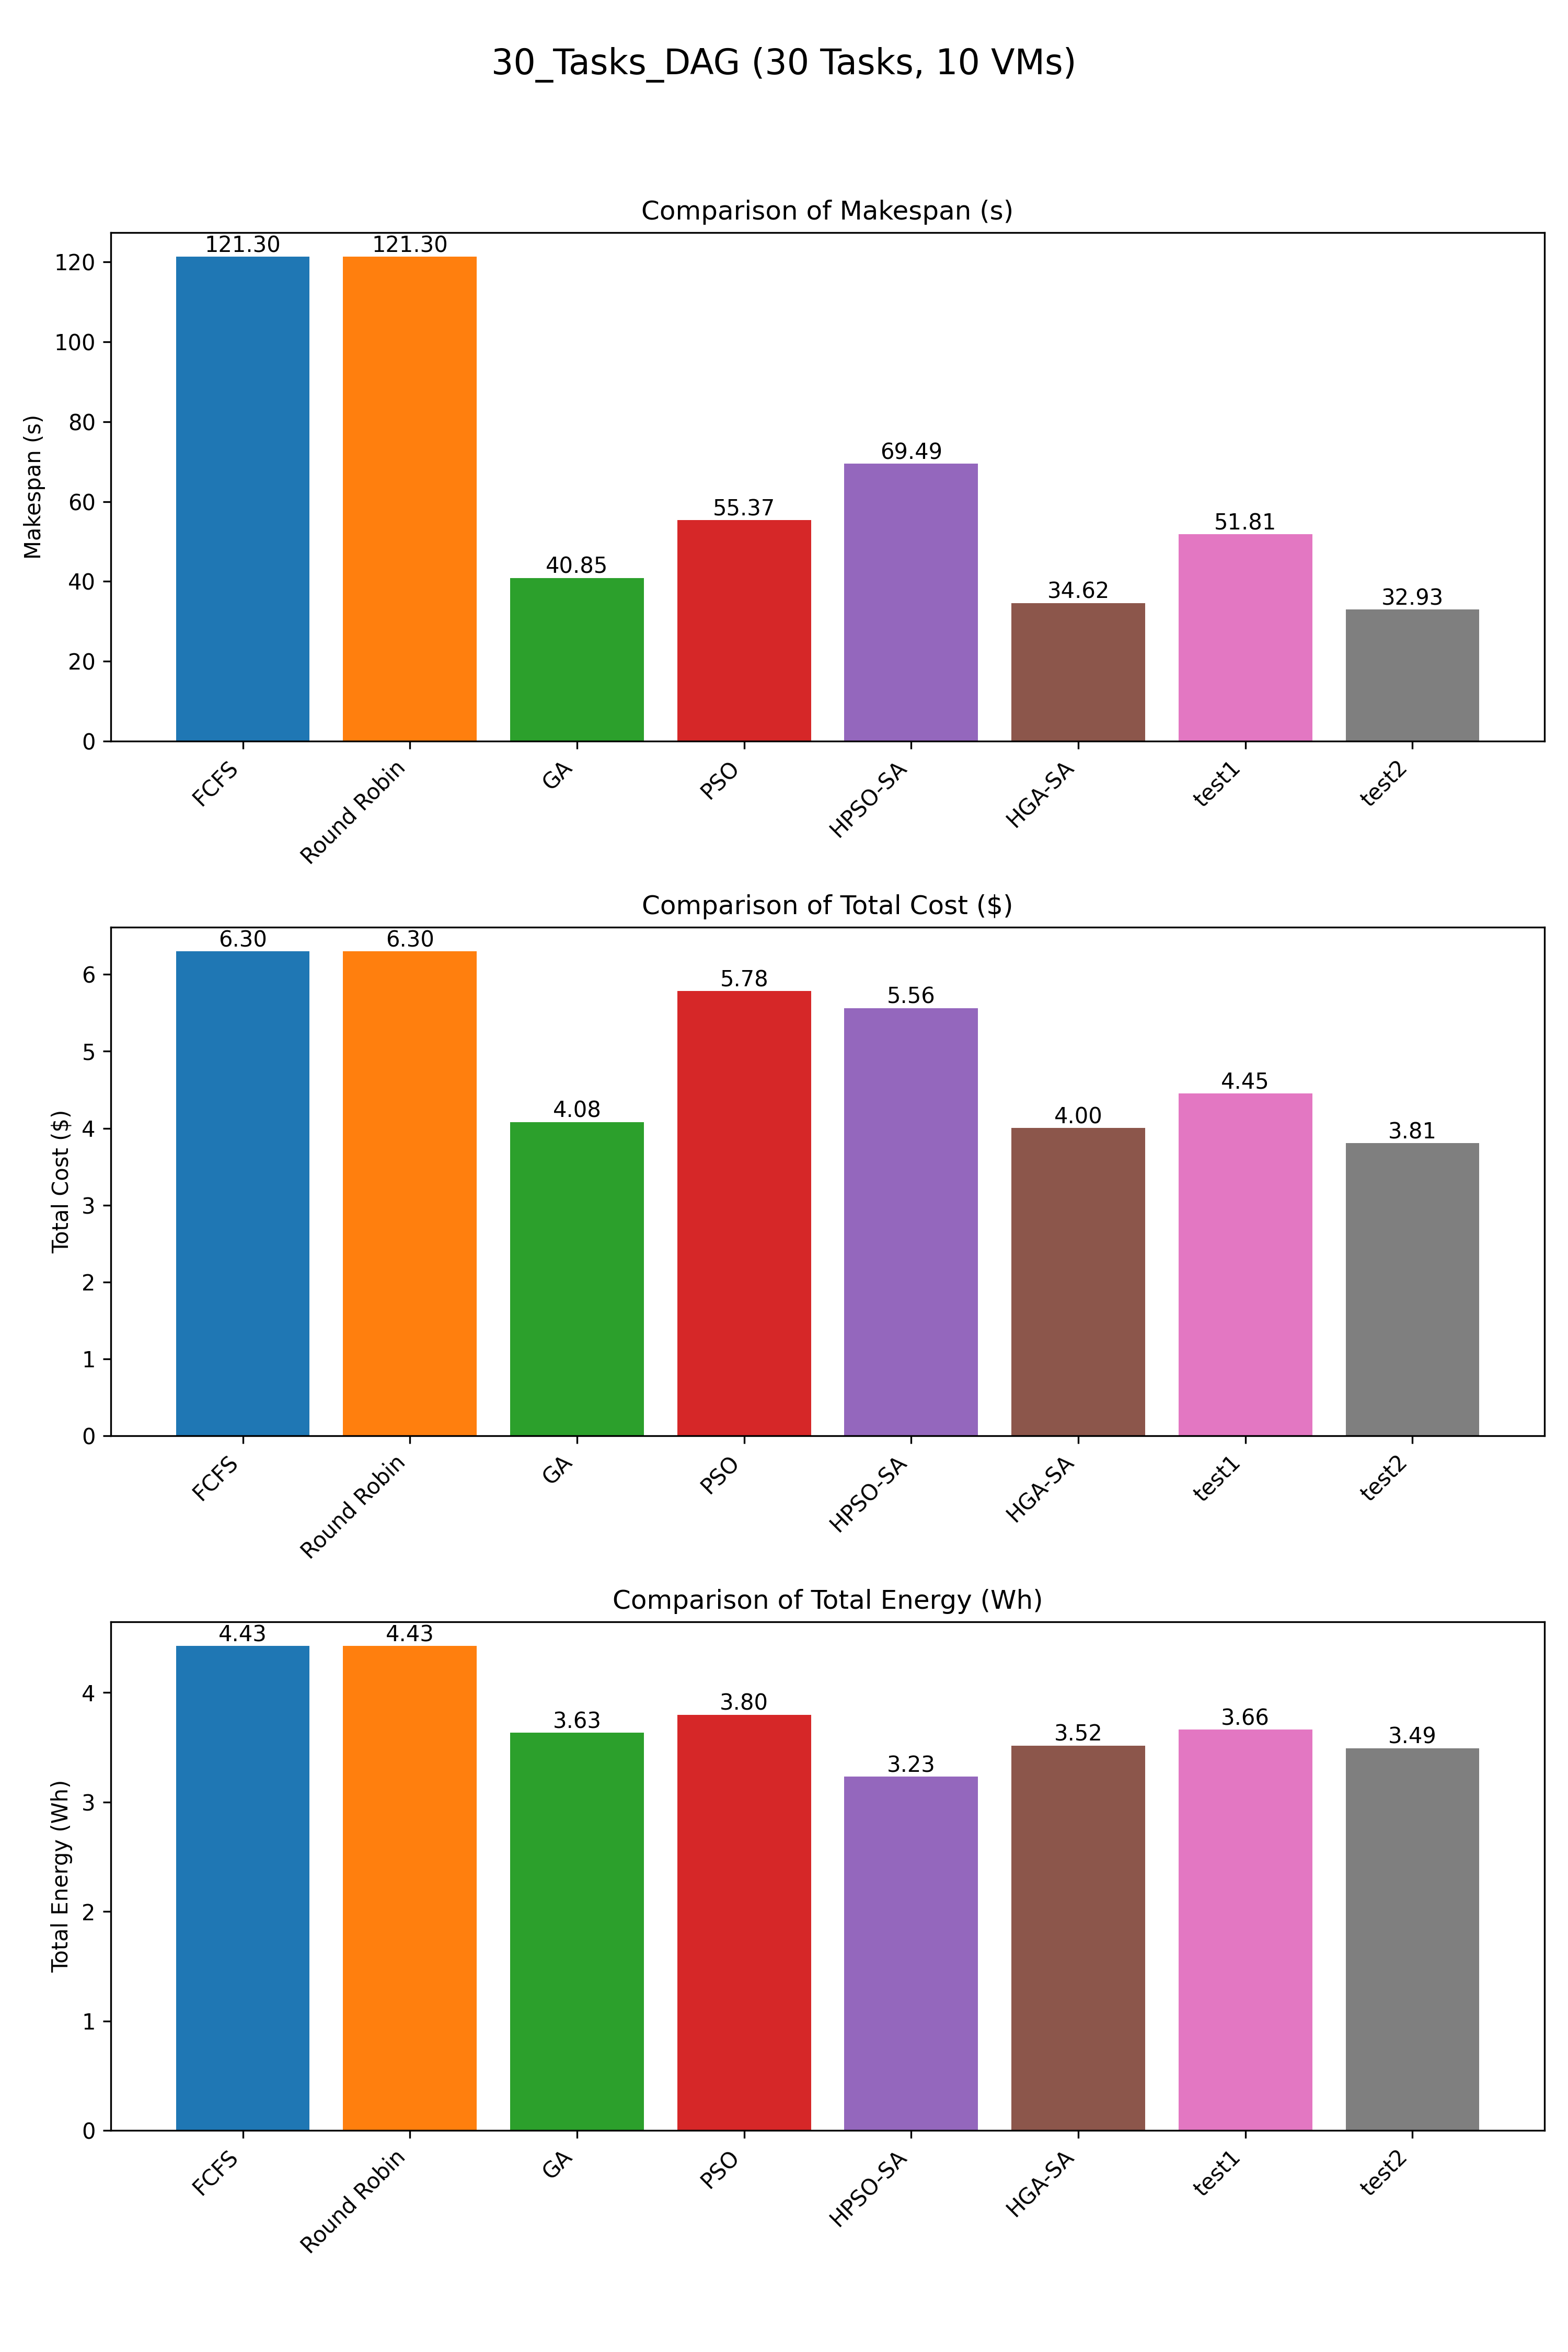

Source data for this figure (header and first rows):
Scheduler, Makespan, TotalCost, TotalEnergy
FCFS, 121.3, 6.299, 4.425
Round Robin, 121.3, 6.299, 4.425
GA, 40.85, 4.082, 3.634
PSO, 55.37, 5.785, 3.799
HPSO-SA, 69.49, 5.564, 3.233
HGA-SA, 34.62, 4.004, 3.515
test1, 51.81, 4.454, 3.662
test2, 32.93, 3.805, 3.493
